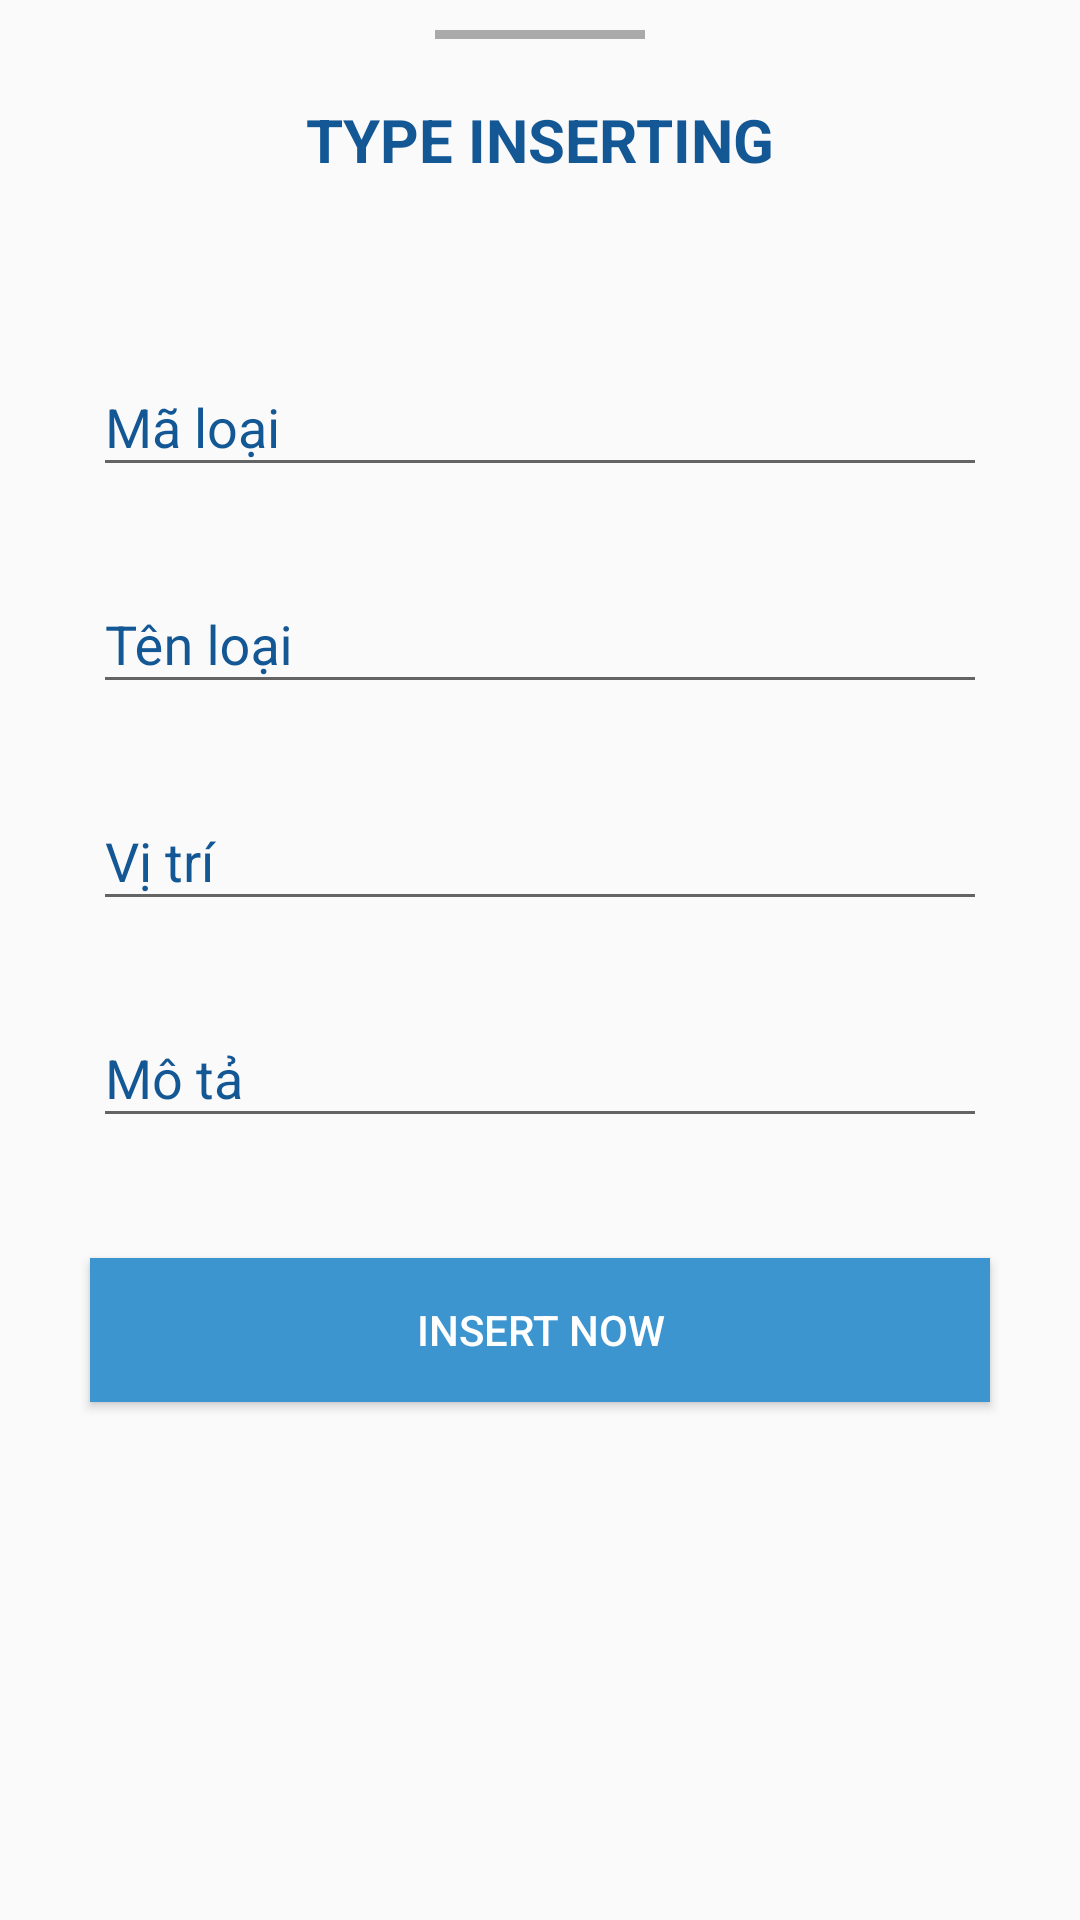

Reconstruct the res/layout file that produces this screen, plus the resources it refers to.
<!-- AndroidManifest.xml: application theme AppTheme -->
<!-- res/layout/bottom_sheet_loai.xml -->
<?xml version="1.0" encoding="utf-8"?>
<LinearLayout xmlns:android="http://schemas.android.com/apk/res/android"
    android:layout_width="match_parent"
    android:layout_height="match_parent"
    android:background="@drawable/border_radius_sheet"
    android:orientation="vertical"
    style="@style/AppBottomSheetDialogTheme">

    <View
        android:layout_width="70dp"
        android:layout_height="3dp"
        android:layout_gravity="center_horizontal"
        android:layout_marginTop="10dp"
        android:background="@android:color/darker_gray" />

    <TextView
        android:id="@+id/tvType"
        android:layout_width="wrap_content"
        android:layout_height="wrap_content"
        android:layout_gravity="center_horizontal"
        android:layout_marginTop="20dp"
        android:layout_marginBottom="20dp"
        android:text="TYPE INSERTING"
        android:textColor="@color/headerColor"
        android:textSize="20sp"
        android:textStyle="bold" />

    <com.google.android.material.textfield.TextInputLayout
        android:layout_width="match_parent"
        android:layout_height="wrap_content"
        android:layout_marginStart="30dp"
        android:layout_marginTop="30dp"
        android:layout_marginEnd="30dp"
        android:layout_marginBottom="20dp"
        android:hint="Mã loại"
        android:textColorHint="@color/headerColor">

        <EditText
            android:id="@+id/edMaTheLoai"
            android:layout_width="match_parent"
            android:layout_height="wrap_content"
            android:layout_marginStart="1dp"
            android:layout_marginEnd="1dp"
            android:inputType="number"
            android:textColor="@color/textColor" />

    </com.google.android.material.textfield.TextInputLayout>

    <com.google.android.material.textfield.TextInputLayout
        android:layout_width="match_parent"
        android:layout_height="wrap_content"
        android:layout_marginStart="30dp"
        android:layout_marginEnd="30dp"
        android:layout_marginBottom="20dp"
        android:hint="Tên loại"
        android:textColorHint="@color/headerColor">

        <EditText
            android:id="@+id/edTenTheLoai"
            android:layout_width="match_parent"
            android:layout_height="wrap_content"
            android:layout_marginStart="1dp"
            android:layout_marginEnd="1dp"
            android:inputType="text"
            android:textColor="@color/textColor" />

    </com.google.android.material.textfield.TextInputLayout>


    <com.google.android.material.textfield.TextInputLayout
        android:layout_width="match_parent"
        android:layout_height="wrap_content"
        android:layout_marginStart="30dp"
        android:layout_marginEnd="30dp"
        android:hint="Vị trí"
        android:textColorHint="@color/headerColor">

        <EditText
            android:id="@+id/edViTri"
            android:layout_width="match_parent"
            android:layout_height="wrap_content"
            android:layout_marginStart="1dp"
            android:layout_marginEnd="1dp"
            android:inputType="number"
            android:textColor="@color/textColor" />

    </com.google.android.material.textfield.TextInputLayout>
    <com.google.android.material.textfield.TextInputLayout
        android:layout_width="match_parent"
        android:layout_height="wrap_content"
        android:layout_marginStart="30dp"
        android:layout_marginTop="20dp"
        android:layout_marginEnd="30dp"
        android:layout_marginBottom="10dp"
        android:hint="Mô tả"
        android:textColorHint="@color/headerColor">

        <EditText
            android:id="@+id/edMoTa"
            android:layout_width="match_parent"
            android:layout_height="wrap_content"
            android:layout_marginStart="1dp"
            android:layout_marginEnd="1dp"
            android:inputType="text"
            android:textColor="@color/textColor" />

    </com.google.android.material.textfield.TextInputLayout>


    <Button
        android:id="@+id/btnInsert_type"
        android:layout_width="match_parent"
        android:layout_height="wrap_content"
        android:layout_marginStart="30dp"
        android:layout_marginTop="30dp"
        android:layout_marginEnd="30dp"
        android:layout_marginBottom="10dp"
        android:background="@color/ButtonSheet"
        android:text="Insert now"
        android:textColor="@color/colorWhite" />
</LinearLayout>
<!-- resources referenced by this layout -->
<resources>
  <color name="ButtonSheet">#3d95d0</color>
  <color name="colorWhite">#fff</color>
  <color name="headerColor">#145795</color>
  <color name="textColor">#273d52</color>
  <style name="AppBottomSheetDialogTheme" parent="Theme.Design.Light.BottomSheetDialog">
          <item name="bottomSheetStyle">@style/AppModalStyle</item>
      </style>
  <style name="AppTheme" parent="Theme.AppCompat.Light.NoActionBar">
          
          <item name="colorPrimary">@color/colorPrimary</item>
          <item name="colorPrimaryDark">@color/colorPrimaryDark</item>
          <item name="colorAccent">@color/colorAccent</item>
          <item name="bottomSheetDialogTheme">@style/AppBottomSheetDialogTheme</item>
  
      </style>
  <style name="AppModalStyle" parent="Widget.Design.BottomSheet.Modal">
          <item name="android:background">@drawable/border_radius_sheet</item>
      </style>
  <color name="colorPrimary">#6200EE</color>
  <color name="colorPrimaryDark">#3700B3</color>
  <color name="colorAccent">#52b7f8</color>
</resources>
